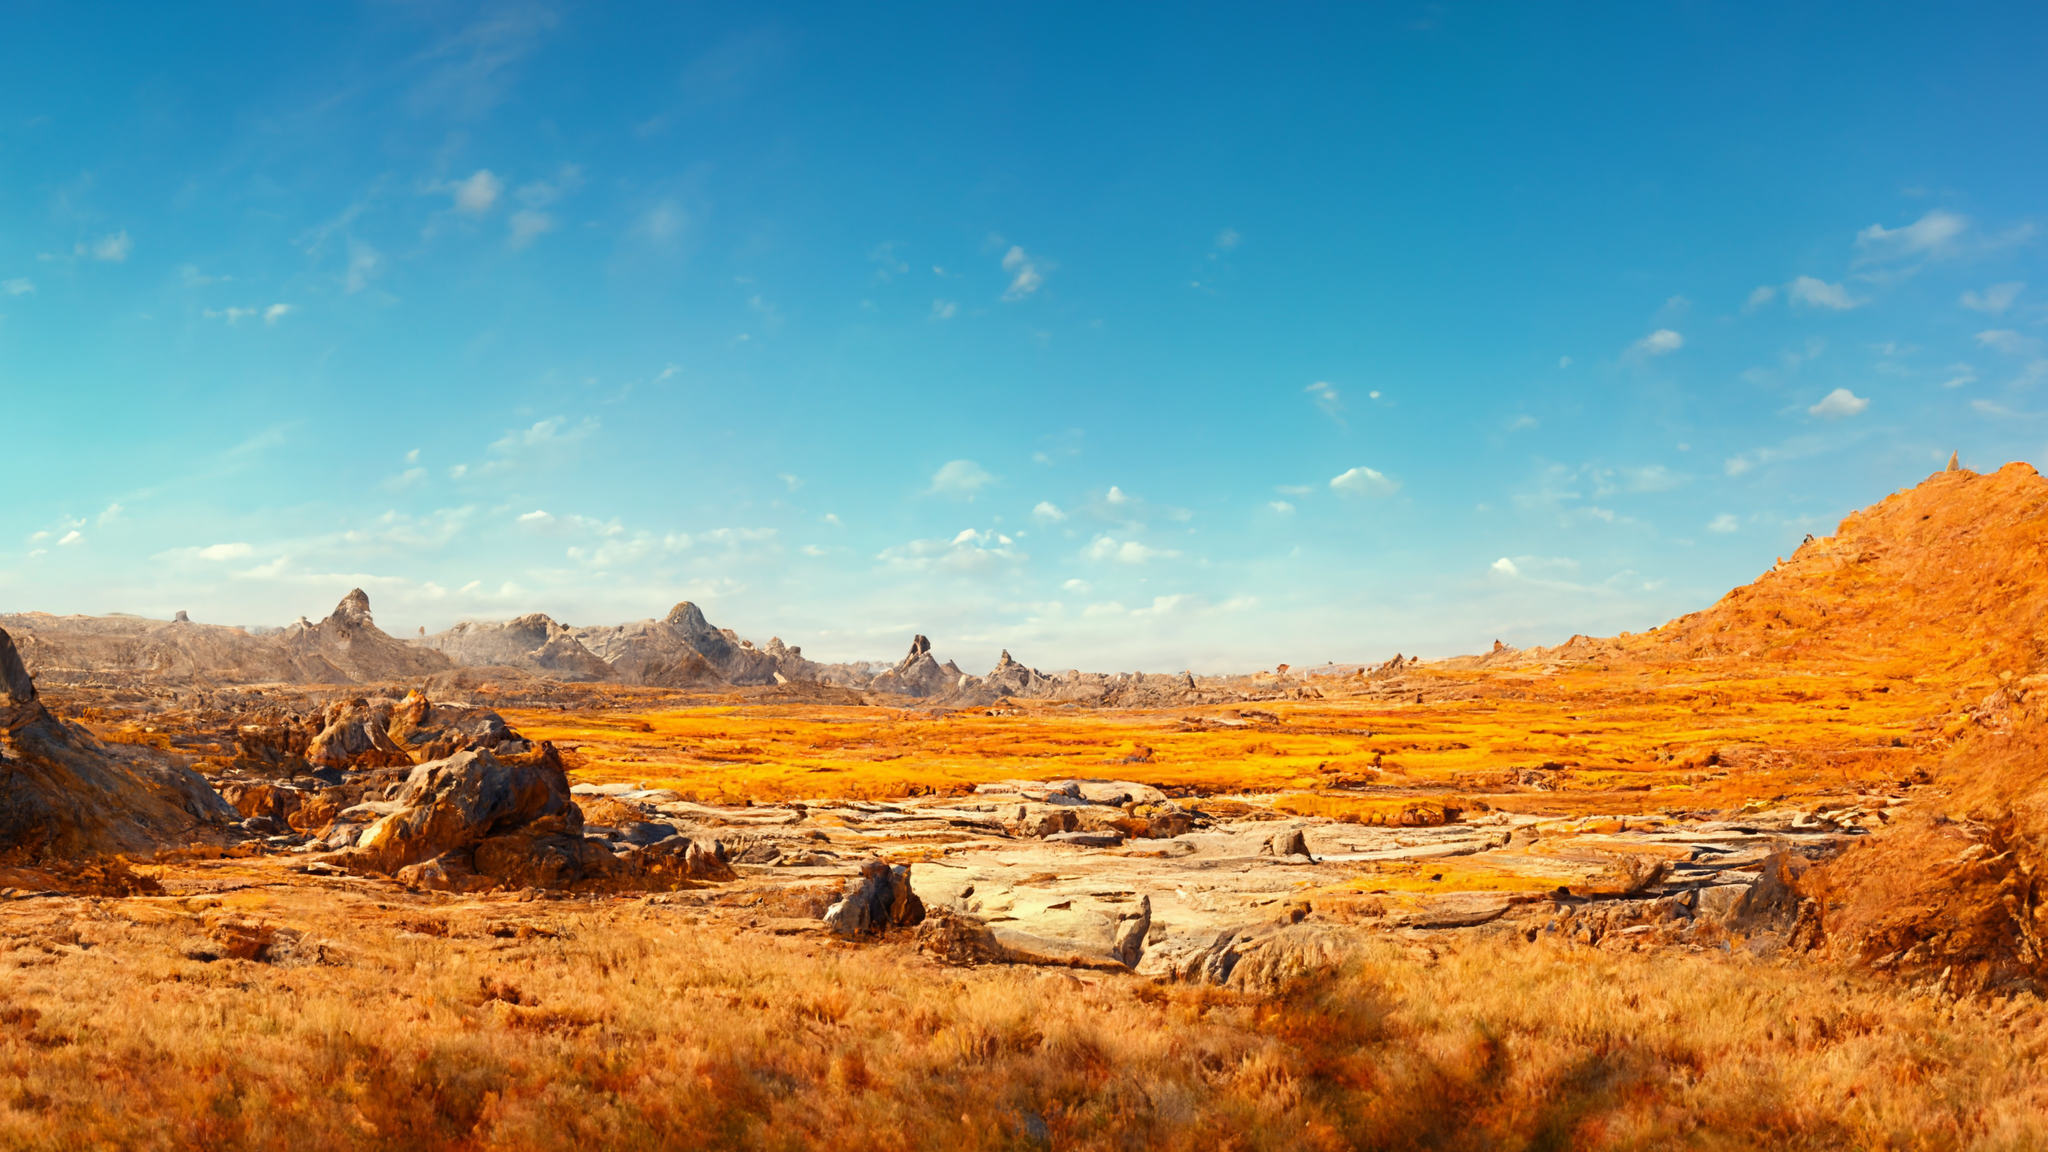
Generation parameters embedded in this image by Midjourney (PNG 'Description' text chunk):
barren landscape, peace, warm colours, orange colours, yellow colours, blue sky, high detail, octane-renderer, ultra realistic, octane, 4k, 8k, hyperrealism, sunny --height 1536 --width 2688 --hd --v 3 Job ID: cbe0b156-6ba2-4183-aed7-93d3ba395242